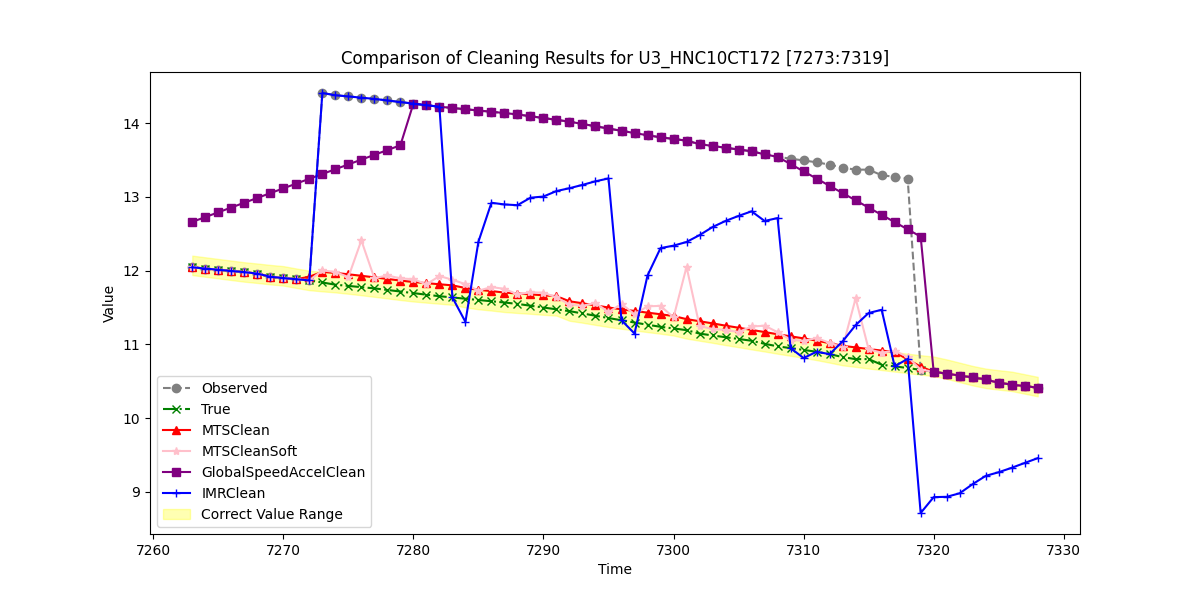

Values plotted in this chart, from the file beside it:
, Observed, True, MTSClean, MTSCleanSoft, GlobalSpeedAccelClean, IMRClean
7263, 12.04, 12.04, 12.04, 12.04, 12.66, 12.04
7264, 12.03, 12.03, 12.03, 12.03, 12.73, 12.03
7265, 12.01, 12.01, 12.01, 12.01, 12.79, 12.01
7266, 12, 12, 12, 12, 12.85, 12
7267, 11.98, 11.98, 11.98, 11.98, 12.92, 11.98
7268, 11.96, 11.96, 11.96, 11.96, 12.98, 11.96
7269, 11.92, 11.92, 11.92, 11.92, 13.05, 11.92
7270, 11.9, 11.9, 11.9, 11.9, 13.11, 11.9
7271, 11.88, 11.88, 11.88, 11.88, 13.18, 11.88
7272, 11.87, 11.87, 11.92, 11.87, 13.24, 11.87
7273, 14.41, 11.84, 11.98, 12, 13.31, 14.41
7274, 14.38, 11.81, 11.97, 11.98, 13.37, 14.38
7275, 14.36, 11.79, 11.95, 11.91, 13.44, 14.36
7276, 14.34, 11.78, 11.93, 12.41, 13.5, 14.34
7277, 14.33, 11.76, 11.91, 11.9, 13.57, 14.33
7278, 14.31, 11.74, 11.89, 11.94, 13.63, 14.31
7279, 14.28, 11.72, 11.86, 11.89, 13.7, 14.28
7280, 14.26, 11.69, 11.84, 11.88, 14.26, 14.26
7281, 14.24, 11.67, 11.83, 11.81, 14.24, 14.24
7282, 14.22, 11.65, 11.81, 11.93, 14.22, 14.22
7283, 14.2, 11.64, 11.8, 11.88, 14.2, 11.64
7284, 14.19, 11.62, 11.76, 11.82, 14.19, 11.3
7285, 14.17, 11.6, 11.74, 11.73, 14.17, 12.39
7286, 14.15, 11.58, 11.72, 11.78, 14.15, 12.92
7287, 14.14, 11.57, 11.7, 11.75, 14.14, 12.9
7288, 14.12, 11.55, 11.69, 11.68, 14.12, 12.89
7289, 14.09, 11.52, 11.68, 11.71, 14.09, 12.99
7290, 14.07, 11.5, 11.66, 11.7, 14.07, 13
7291, 14.04, 11.47, 11.65, 11.64, 14.04, 13.08
7292, 14.02, 11.45, 11.58, 11.54, 14.02, 13.12
7293, 13.99, 11.42, 11.56, 11.52, 13.99, 13.16
7294, 13.96, 11.39, 11.53, 11.56, 13.96, 13.21
7295, 13.93, 11.36, 11.5, 11.44, 13.93, 13.25
7296, 13.89, 11.33, 11.48, 11.55, 13.89, 11.33
7297, 13.86, 11.3, 11.45, 11.41, 13.86, 11.15
7298, 13.83, 11.27, 11.43, 11.52, 13.83, 11.93
7299, 13.81, 11.24, 11.41, 11.52, 13.81, 12.3
7300, 13.78, 11.22, 11.38, 11.37, 13.78, 12.34
7301, 13.76, 11.19, 11.34, 12.05, 13.76, 12.39
7302, 13.71, 11.15, 11.31, 11.25, 13.71, 12.48
7303, 13.69, 11.12, 11.28, 11.21, 13.69, 12.59
7304, 13.67, 11.1, 11.25, 11.19, 13.67, 12.67
7305, 13.64, 11.07, 11.23, 11.17, 13.64, 12.74
7306, 13.62, 11.05, 11.2, 11.24, 13.62, 12.8
7307, 13.58, 11.01, 11.17, 11.25, 13.58, 12.67
7308, 13.54, 10.97, 11.14, 11.17, 13.54, 12.71
7309, 13.52, 10.95, 11.11, 11.06, 13.44, 10.95
7310, 13.49, 10.92, 11.08, 11.05, 13.35, 10.81
7311, 13.47, 10.9, 11.05, 11.09, 13.25, 10.9
7312, 13.44, 10.87, 11.02, 11.02, 13.15, 10.87
7313, 13.4, 10.83, 10.98, 10.96, 13.05, 11.04
7314, 13.37, 10.8, 10.96, 11.62, 12.95, 11.26
7315, 13.37, 10.8, 10.94, 10.93, 12.85, 11.42
7316, 13.29, 10.72, 10.92, 10.89, 12.76, 11.47
7317, 13.27, 10.7, 10.89, 10.91, 12.66, 10.7
7318, 13.25, 10.68, 10.8, 10.83, 12.56, 10.8
7319, 10.65, 10.65, 10.7, 10.66, 12.46, 8.714
7320, 10.63, 10.63, 10.63, 10.63, 10.63, 8.929
7321, 10.6, 10.6, 10.6, 10.6, 10.6, 8.933
7322, 10.58, 10.58, 10.58, 10.58, 10.58, 8.981
... 6 more rows
